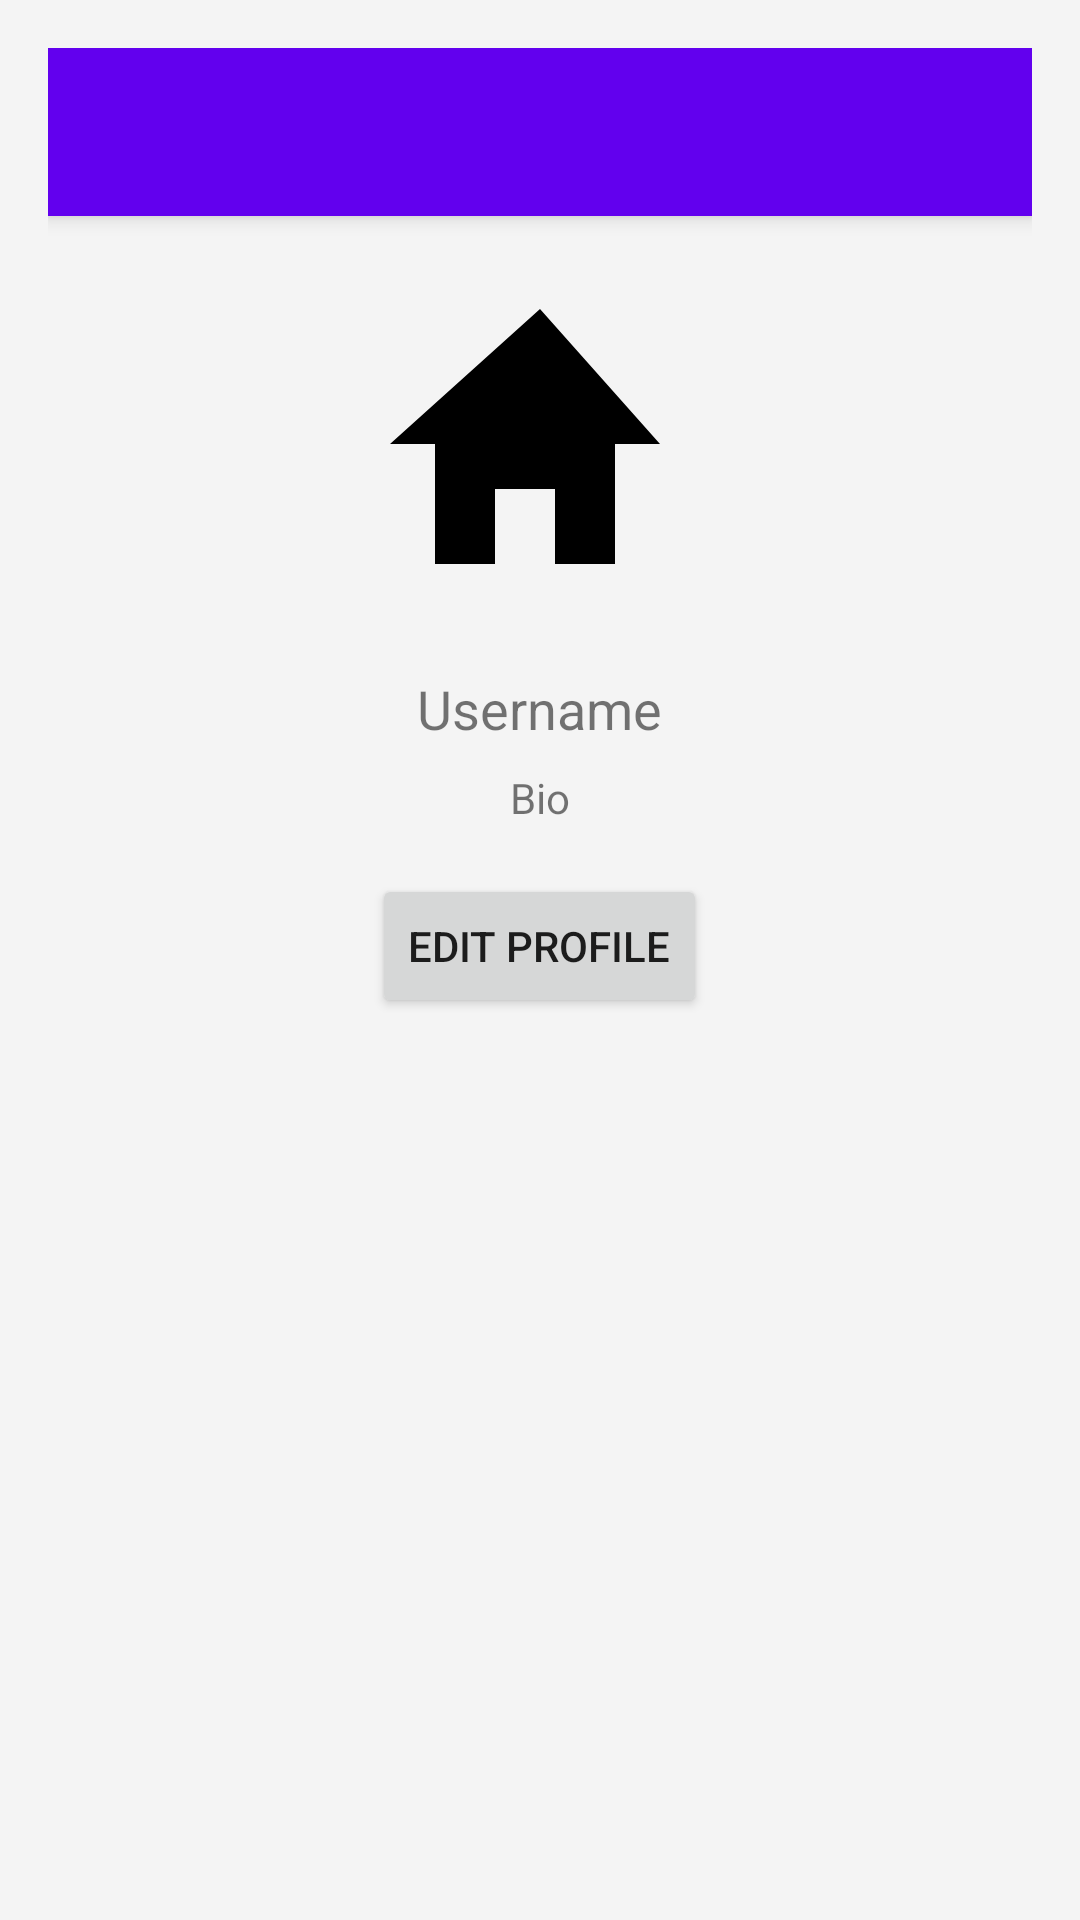

This screen was rendered from an Android layout file. Write that file and the resources it references.
<!-- AndroidManifest.xml: application theme Theme.ISchedule -->
<!-- res/layout/activity_profile.xml -->
<?xml version="1.0" encoding="utf-8"?>
<ScrollView xmlns:android="http://schemas.android.com/apk/res/android"
    xmlns:app="http://schemas.android.com/apk/res-auto"
    android:layout_width="match_parent"
    android:layout_height="match_parent"
    android:background="#f4f4f4">

    <LinearLayout
        android:layout_width="match_parent"
        android:layout_height="wrap_content"
        android:orientation="vertical"
        android:padding="16dp">

        <androidx.appcompat.widget.Toolbar
            android:id="@+id/toolbar"
            android:layout_width="match_parent"
            android:layout_height="?attr/actionBarSize"
            android:background="?attr/colorPrimary"
            android:elevation="4dp"
            android:theme="@style/ThemeOverlay.AppCompat.ActionBar"
            app:popupTheme="@style/ThemeOverlay.AppCompat.Light" />

        <ImageView
            android:id="@+id/profilePictureImageView"
            android:layout_width="120dp"
            android:layout_height="120dp"
            android:layout_gravity="center_horizontal"
            android:layout_marginTop="16dp"
            android:contentDescription="@string/profile_picture"
            app:srcCompat="@drawable/ic_profile" />

        <TextView
            android:id="@+id/userNameTextView"
            android:layout_width="wrap_content"
            android:layout_height="wrap_content"
            android:layout_gravity="center_horizontal"
            android:layout_marginTop="16dp"
            android:text="Username"
            android:textSize="18sp" />

        <TextView
            android:id="@+id/userBioTextView"
            android:layout_width="wrap_content"
            android:layout_height="wrap_content"
            android:layout_gravity="center_horizontal"
            android:layout_marginTop="8dp"
            android:text="Bio"
            android:textSize="14sp" />

        <Button
            android:id="@+id/editProfileButton"
            android:layout_width="wrap_content"
            android:layout_height="wrap_content"
            android:layout_gravity="center_horizontal"
            android:layout_marginTop="16dp"
            android:text="Edit Profile" />

    </LinearLayout>

</ScrollView>
<!-- resources referenced by this layout -->
<resources>
  <!-- drawable ic_profile (drawable) -->
  <vector xmlns:android="http://schemas.android.com/apk/res/android"
      android:width="24dp"
      android:height="24dp"
      android:viewportWidth="24.0"
      android:viewportHeight="24.0">
      <path
          android:fillColor="#FF000000"
          android:pathData="M12,3L2,12h3v8h4v-5h4v5h4v-8h3z"/>
  </vector>
  <string name="profile_picture">Profile picture</string>
  <style name="Theme.ISchedule" parent="Theme.MaterialComponents.DayNight.DarkActionBar">
          
          <item name="colorPrimary">@color/purple_500</item>
          <item name="colorPrimaryVariant">@color/purple_700</item>
          <item name="colorOnPrimary">@color/white</item>
          
          <item name="colorSecondary">@color/teal_200</item>
          <item name="colorSecondaryVariant">@color/teal_700</item>
          <item name="colorOnSecondary">@color/black</item>
          
          <item name="android:statusBarColor">?attr/colorPrimaryVariant</item>
          
      </style>
  <color name="purple_500">#FF6200EE</color>
  <color name="purple_700">#FF3700B3</color>
  <color name="white">#FFFFFFFF</color>
  <color name="teal_200">#FF03DAC5</color>
  <color name="teal_700">#FF018786</color>
  <color name="black">#FF000000</color>
</resources>
